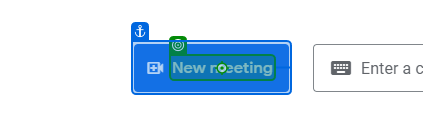
Task: sign in sequence for google meet
Workflow: GOggle meet

Step 1 [then]: click on the element 'New meeting' in window 'Google Meet' (chrome.exe)
